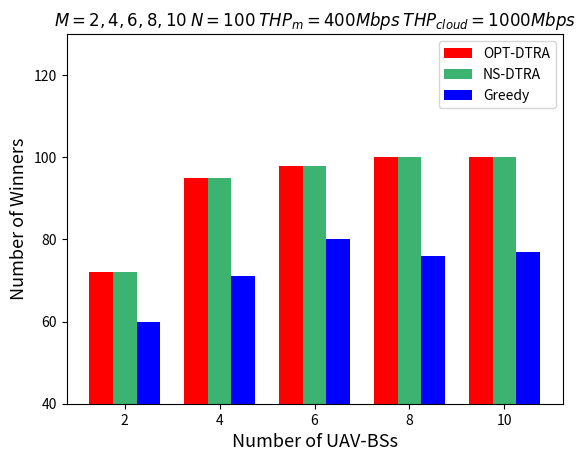

Reproduce this figure in Python.
import matplotlib.pyplot as plt
import numpy as np
from matplotlib.pyplot import MultipleLocator

# 每个柱状图的标签
labels = ['2', '4', '6', '8', '10']
# 柱的数值
opt = [72, 95, 98, 100, 100]
NS_DTRA = [72, 95, 98, 100, 100]
greedy = [60, 71, 80, 76, 77]
# x轴刻度标签位置
x = np.arange(len(labels))
# 柱子宽度
width = 0.25
ax = plt.subplot()
rects1 = ax.bar(x - width, opt, width, label='OPT-DTRA', color=['red', 'red', 'red', 'red', 'red'])
rects2 = ax.bar(x, NS_DTRA, width, label='NS-DTRA',
                color=['mediumseagreen', 'mediumseagreen', 'mediumseagreen', 'mediumseagreen', 'mediumseagreen'])
rects3 = ax.bar(x + width, greedy, width, label='Greedy',
                color=['blue', 'blue', 'blue', 'blue', 'blue'])
# 设置y轴标题
ax.set_ylabel('Number of Winners', fontsize=13)
ax.set_xlabel('Number of UAV-BSs', fontsize=13)
ax.set_ylim(40, 130)
# 将y轴刻度间隔设置并存在变量中
y_major_locator = MultipleLocator(20)
# 设置刻度间隔
axgca = plt.gca()
axgca.yaxis.set_major_locator(y_major_locator)
# x轴刻度不进行计算
ax.set_xticks(x)
ax.set_xticklabels(labels)
plt.title("$M=2,4,6,8,10$ $N=100$ $THP_m=400Mbps$ $THP_{cloud}=1000Mbps$")
ax.legend()

plt.show()
